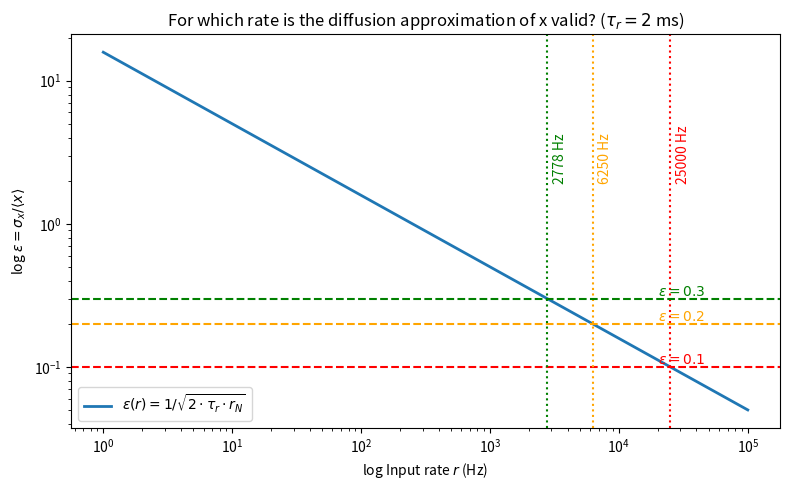

Recreate this plot in Python.
import numpy as np
import matplotlib.pyplot as plt

# Parameters
tau_r = 2e-3  # 2 ms in seconds

# Rate range (Hz)
r = np.logspace(0, 5, 1000)  # 1 Hz to 100 kHz

# epsilon(r)
epsilon = 1 / np.sqrt(2 * r * tau_r)

# Thresholds
eps_levels = [0.1, 0.2, 0.3]
colors = ['red', 'orange', 'green']

# Plot
plt.figure(figsize=(8, 5))
plt.plot(r, epsilon, lw=2, label=r'$\epsilon(r)=1/\sqrt{2 \cdot \tau_r \cdot r_N}$')

# Add threshold lines and corresponding r values
for eps, col in zip(eps_levels, colors):
    r_thresh = 1 / (2 * tau_r * eps**2)

    # horizontal line
    plt.axhline(eps, color=col, ls='--', lw=1.5)
    plt.text(2e4, eps*1.05, rf'$\epsilon={eps}$', color=col)

    # vertical line
    plt.axvline(r_thresh, color=col, ls=':', lw=1.5)
    plt.text(r_thresh*1.1, 2, f"{r_thresh:.0f} Hz",
             rotation=90, color=col)

# Axes formatting
plt.xscale('log')
plt.yscale('log')

plt.xlabel('log Input rate $r$ (Hz)')
plt.ylabel(r'log $\epsilon = \sigma_x / \langle x \rangle$')
plt.title(r'For which rate is the diffusion approximation of x valid? ($\tau_r = 2$ ms)')

plt.legend()

plt.tight_layout()
plt.show()
